Dataset: color_detector (GitHub, paanajot/goldbox). Classes: green, green inputs, purple, purple inputs, red, red inputs.

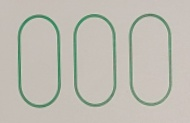
Label: green

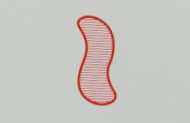
Label: red

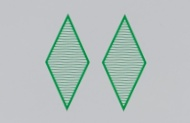
Label: green

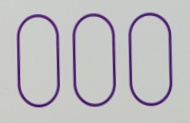
Label: purple

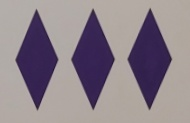
Label: purple

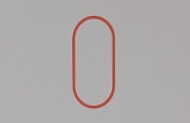
Label: red
